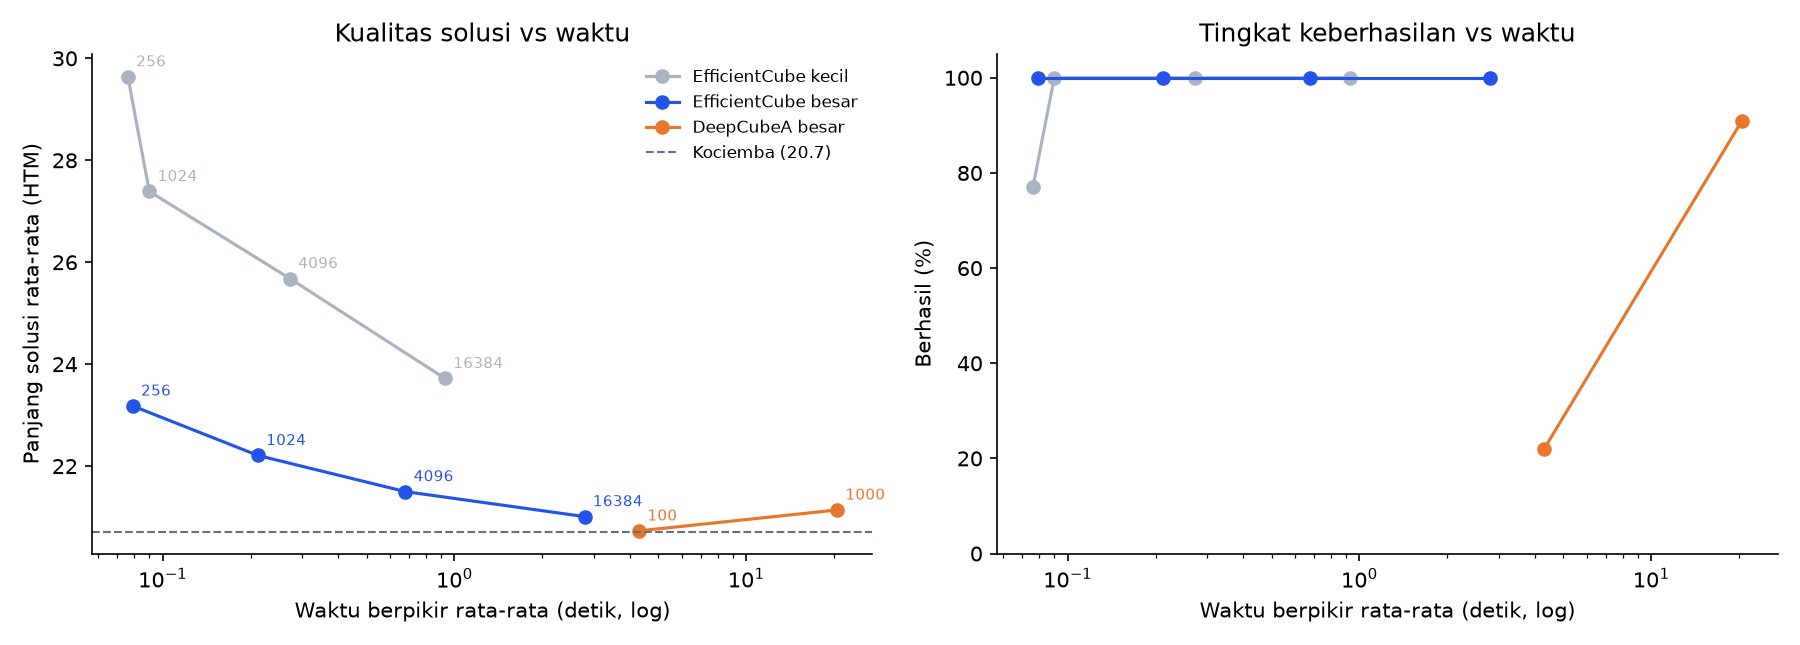

The file beside this chart, header and first rows:
metode, pengaturan, berhasil_persen, langkah_rata2, langkah_median, selisih_vs_kociemba, waktu_rata2_dtk, posisi_dievaluasi_rata2
EfficientCube kecil, 256, 77.0, 29.64, 30.0, 9.0, 0.076, 7413
EfficientCube kecil, 1024, 100.0, 27.39, 27.0, 6.69, 0.09, 24957
EfficientCube kecil, 4096, 100.0, 25.68, 25.5, 4.98, 0.273, 89032
EfficientCube kecil, 16384, 100.0, 23.72, 24.0, 3.02, 0.928, 315008
EfficientCube besar, 256, 100.0, 23.18, 23.0, 2.48, 0.079, 5196
EfficientCube besar, 1024, 100.0, 22.21, 22.0, 1.51, 0.212, 19243
EfficientCube besar, 4096, 100.0, 21.5, 21.0, 0.8, 0.679, 71052
EfficientCube besar, 16384, 100.0, 21.01, 21.0, 0.31, 2.791, 267162
DeepCubeA besar, 100, 22.0, 20.73, 21.0, 0.18, 4.292, 368954
DeepCubeA besar, 1000, 91.0, 21.14, 21.0, 0.45, 20.46, 1562731
Kociemba, , 100, 20.7, 21.0, 0, 0.0137, 
